Run: headless pygame with SDL's dummy video driver; simulated clock (each Clock.tick advances the game by its frame time, no real sleeping); random seed 0; keys injected as events and as key.get_pressed() state; no mouse input.
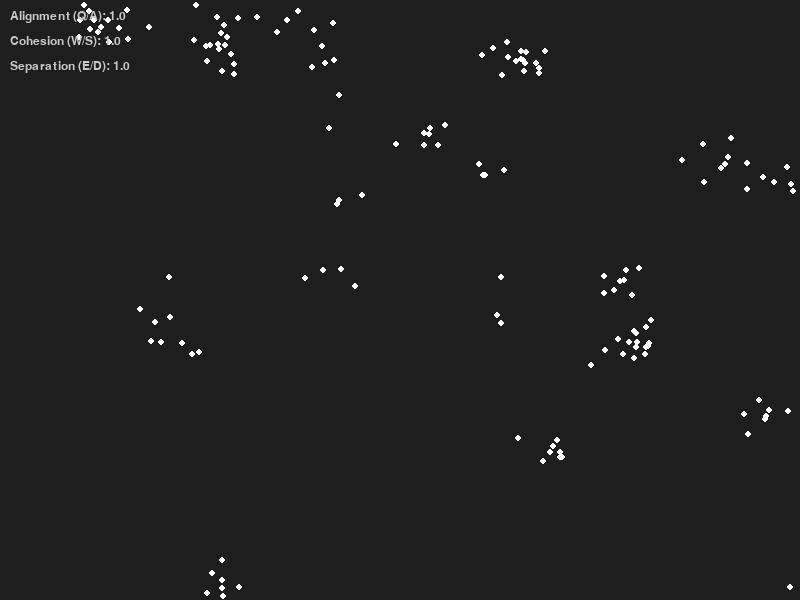
Frame 1 of 4 · flips 1–60 · no input
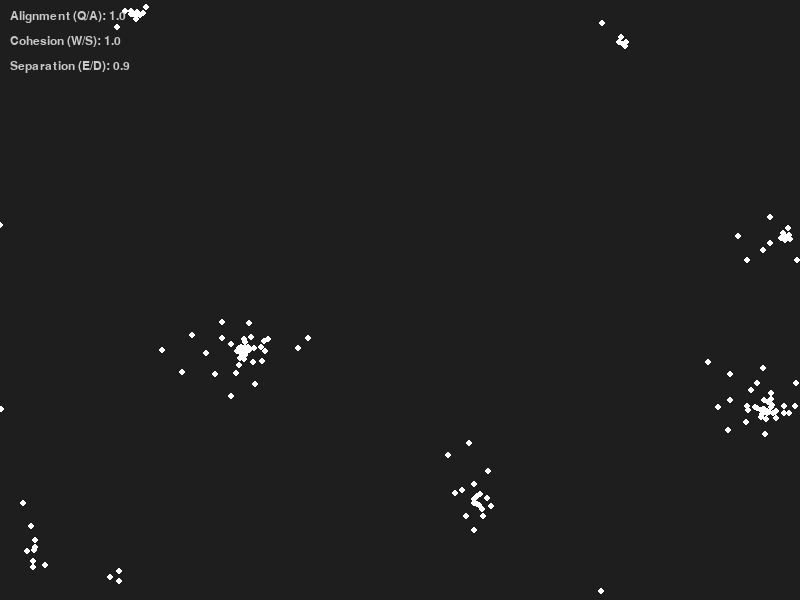
Frame 2 of 4 · flips 61–180 · tapped SPACE, RETURN · held RIGHT (→), D
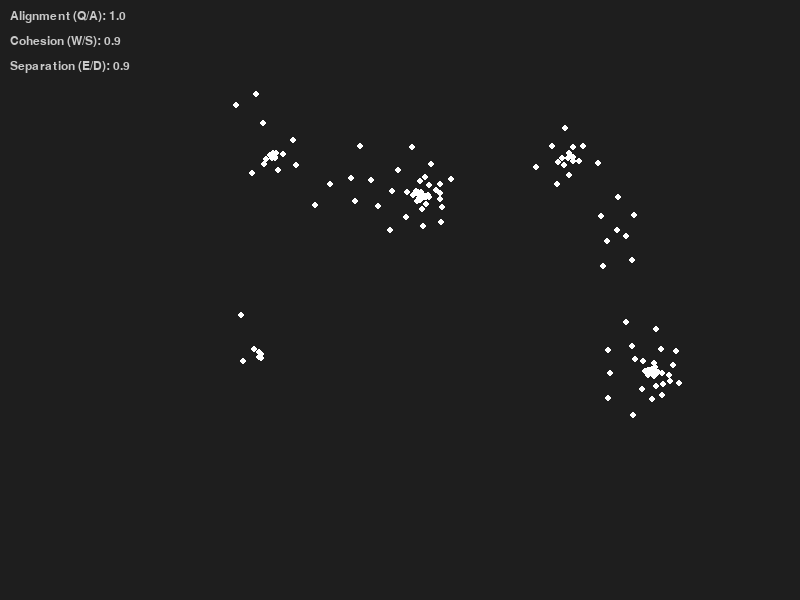
Frame 3 of 4 · flips 181–300 · held DOWN (↓), S
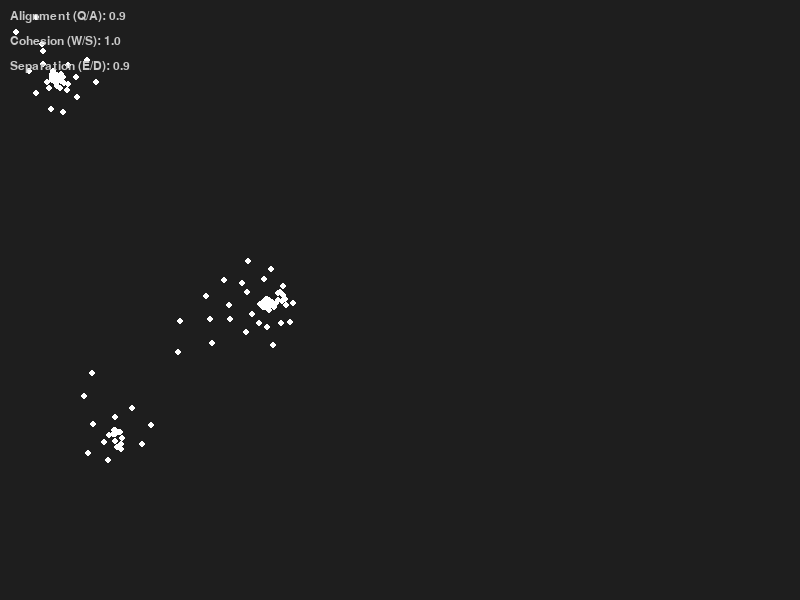
Frame 4 of 4 · flips 301–420 · held LEFT (←), A, UP (↑), W

The pygame program that drew these frames:

import pygame
import random

align_weight = 1.0
cohesion_weight = 1.0
separation_weight = 1.0

class Boid:
    def __init__(self, x, y):
        self.position = pygame.Vector2(x, y)
        self.velocity = pygame.Vector2(random.uniform(-1, 1), random.uniform(-1, 1))
        if self.velocity.length() > 0:
            self.velocity.scale_to_length(random.uniform(2, 4))
        self.acceleration = pygame.Vector2(0, 0)
        self.max_force = 0.2
        self.max_speed = 4

    def edges(self, width, height):
        if self.position.x > width: self.position.x = 0
        elif self.position.x < 0: self.position.x = width
        if self.position.y > height: self.position.y = 0
        elif self.position.y < 0: self.position.y = height

    def align(self, boids):
        perception = 50
        steering = pygame.Vector2(0, 0)
        total = 0
        for other in boids:
            if other != self and self.position.distance_to(other.position) < perception:
                steering += other.velocity
                total += 1
        if total > 0:
            steering /= total
            if steering.length() > 0:
                steering.scale_to_length(self.max_speed)
            steering -= self.velocity
            if steering.length() > self.max_force:
                steering.scale_to_length(self.max_force)
        return steering

    def cohesion(self, boids):
        perception = 50
        steering = pygame.Vector2(0, 0)
        total = 0
        for other in boids:
            if other != self and self.position.distance_to(other.position) < perception:
                steering += other.position
                total += 1
        if total > 0:
            steering /= total
            steering -= self.position
            if steering.length() > 0:
                steering.scale_to_length(self.max_speed)
            steering -= self.velocity
            if steering.length() > self.max_force:
                steering.scale_to_length(self.max_force)
        return steering

    def separation(self, boids):
        perception = 24
        steering = pygame.Vector2(0, 0)
        total = 0
        for other in boids:
            d = self.position.distance_to(other.position)
            if other != self and d < perception and d > 0:
                diff = self.position - other.position
                diff /= (d * d) # Weight by distance
                steering += diff
                total += 1
        if total > 0:
            steering /= total
            if steering.length() > 0:
                steering.scale_to_length(self.max_speed)
            steering -= self.velocity
            if steering.length() > self.max_force:
                steering.scale_to_length(self.max_force)
        return steering

    def flock(self, boids):
        alignment = self.align(boids) * align_weight
        cohes = self.cohesion(boids) * cohesion_weight
        separ = self.separation(boids) * separation_weight

        self.acceleration += alignment + cohes + separ

    def update(self):
        self.position += self.velocity
        self.velocity += self.acceleration
        if self.velocity.length() > self.max_speed:
            self.velocity.scale_to_length(self.max_speed)
        self.acceleration *= 0 # Reset

    def draw(self, screen):
        pygame.draw.circle(screen, (255, 255, 255), (int(self.position.x), int(self.position.y)), 3)

def main():
    global align_weight, cohesion_weight, separation_weight
    pygame.init()
    width, height = 800, 600
    screen = pygame.display.set_mode((width, height))
    pygame.display.set_caption("Task 1 & 2: Boids & Parameters")
    clock = pygame.time.Clock()
    font = pygame.font.SysFont("Arial", 18)

    flock = [Boid(random.uniform(0, width), random.uniform(0, height)) for _ in range(150)]

    running = True
    while running:
        screen.fill((30, 30, 30))
        for event in pygame.event.get():
            if event.type == pygame.QUIT:
                running = False
            elif event.type == pygame.KEYDOWN:
                # Controls for Task 2
                if event.key == pygame.K_q: align_weight += 0.1
                if event.key == pygame.K_a: align_weight = max(0, align_weight - 0.1)
                if event.key == pygame.K_w: cohesion_weight += 0.1
                if event.key == pygame.K_s: cohesion_weight = max(0, cohesion_weight - 0.1)
                if event.key == pygame.K_e: separation_weight += 0.1
                if event.key == pygame.K_d: separation_weight = max(0, separation_weight - 0.1)

        for boid in flock:
            boid.edges(width, height)
            boid.flock(flock)
            boid.update()
            boid.draw(screen)

        # UI Overlay
        controls_text = [
            f"Alignment (Q/A): {align_weight:.1f}",
            f"Cohesion (W/S): {cohesion_weight:.1f}",
            f"Separation (E/D): {separation_weight:.1f}"
        ]
        for i, text in enumerate(controls_text):
            img = font.render(text, True, (200, 200, 200))
            screen.blit(img, (10, 10 + (i * 25)))

        pygame.display.flip()
        clock.tick(60)

    pygame.quit()

if __name__ == "__main__":
    main()
